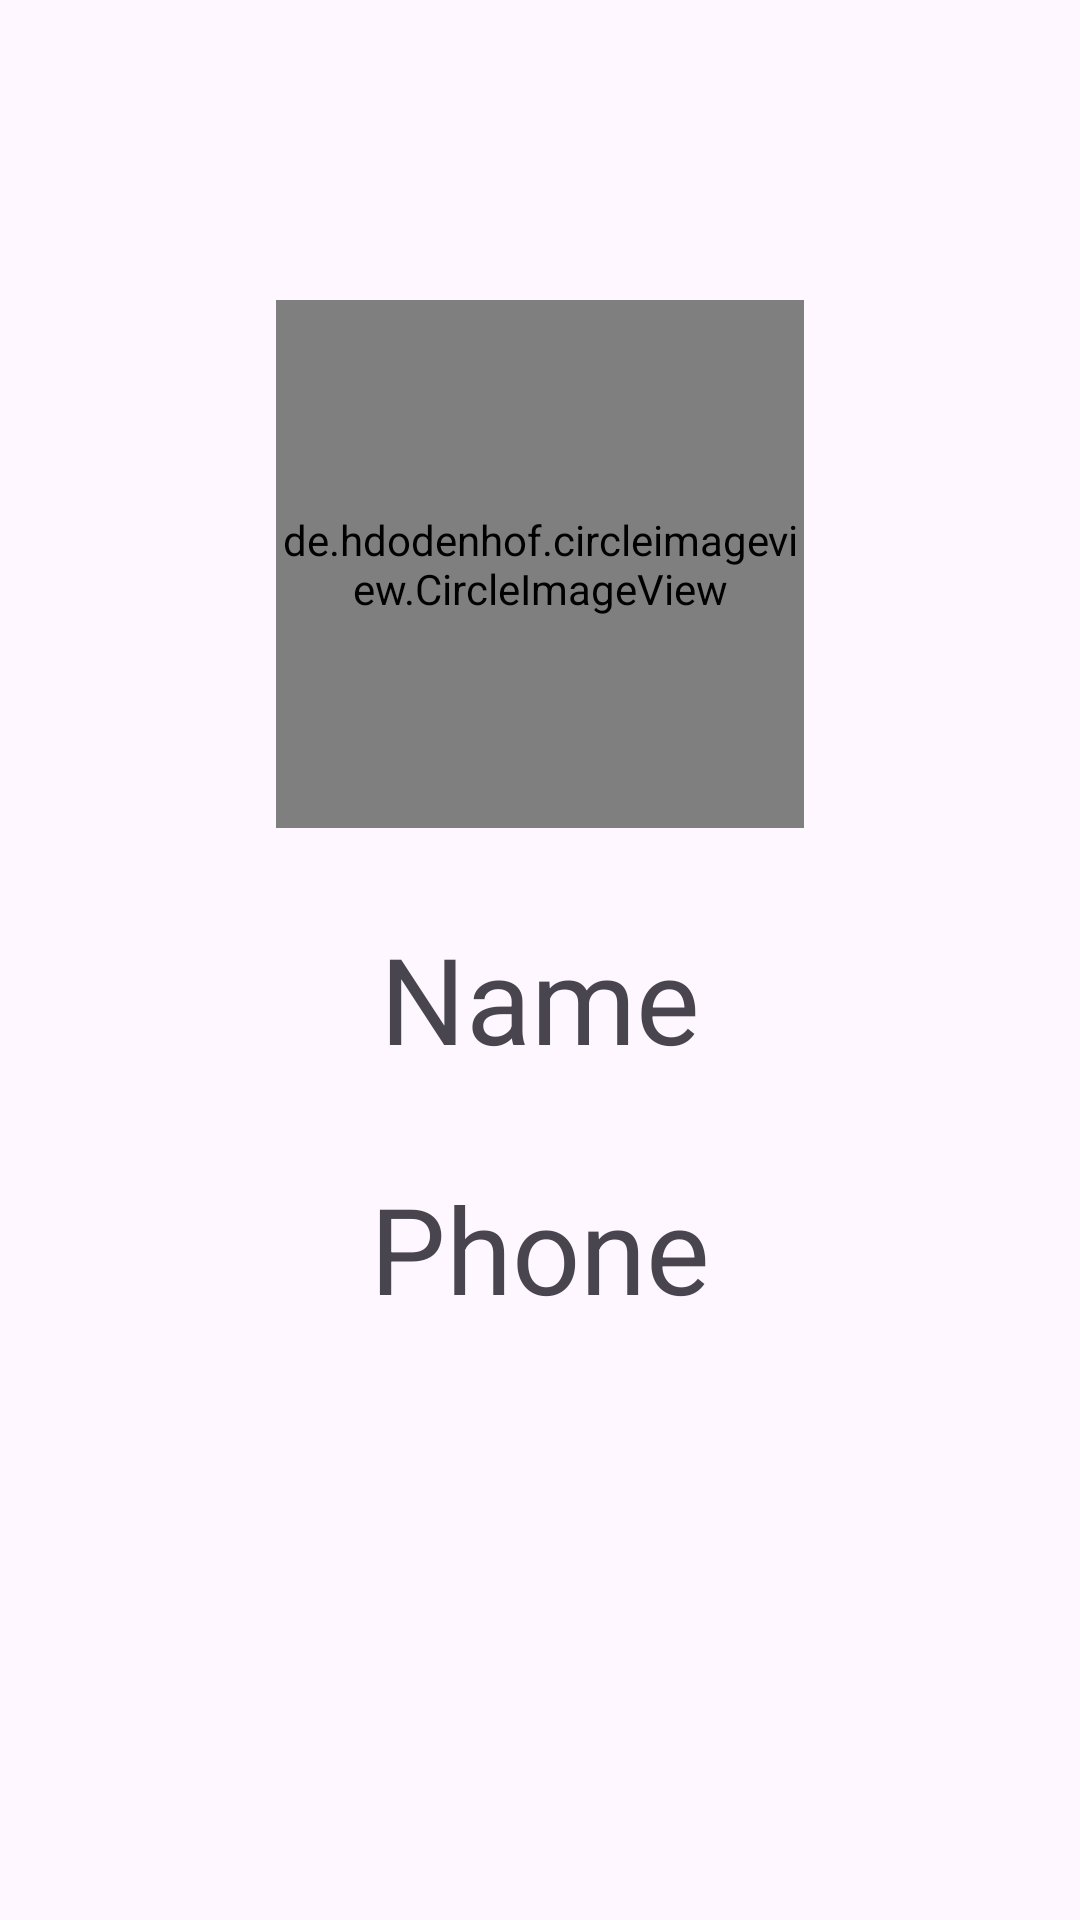

The Android layout XML behind this screen, and the referenced resources:
<!-- AndroidManifest.xml: application theme Theme.ListviewPeoject2 -->
<!-- res/layout/activity_user.xml -->
<?xml version="1.0" encoding="utf-8"?>
<LinearLayout xmlns:android="http://schemas.android.com/apk/res/android"
    xmlns:app="http://schemas.android.com/apk/res-auto"
    xmlns:tools="http://schemas.android.com/tools"
    android:id="@+id/main"
    android:layout_width="match_parent"
    android:layout_height="match_parent"
    android:orientation="vertical"
    tools:context=".userActivity">
    <de.hdodenhof.circleimageview.CircleImageView
        xmlns:app="http://schemas.android.com/apk/res-auto"
        android:id="@+id/profile_image"
        android:layout_width="176dp"
        android:layout_height="176dp"
       android:layout_gravity="center"
        android:layout_marginTop="100dp"
        android:src="@drawable/pic0"
        app:civ_border_width="2dp"
        app:civ_border_color="#FF000000"
        tools:ignore="MissingClass" />

    <TextView
        android:id="@+id/tvName"
        android:layout_marginTop="30dp"
        android:layout_width="match_parent"
        android:layout_height="wrap_content"
        android:gravity="center"
        android:textSize="40sp"

        android:text="Name" />

    <TextView
        android:id="@+id/tvPhone"
        android:gravity="center"
        android:layout_marginTop="30dp"
        android:layout_width="match_parent"
        android:layout_height="wrap_content"
        android:textSize="40sp"
        android:text="Phone" />

</LinearLayout>
<!-- resources referenced by this layout -->
<resources>
  <style name="Theme.ListviewPeoject2" parent="Base.Theme.ListviewPeoject2" />
  <style name="Base.Theme.ListviewPeoject2" parent="Theme.Material3.DayNight.NoActionBar">
          
          
      </style>
</resources>
